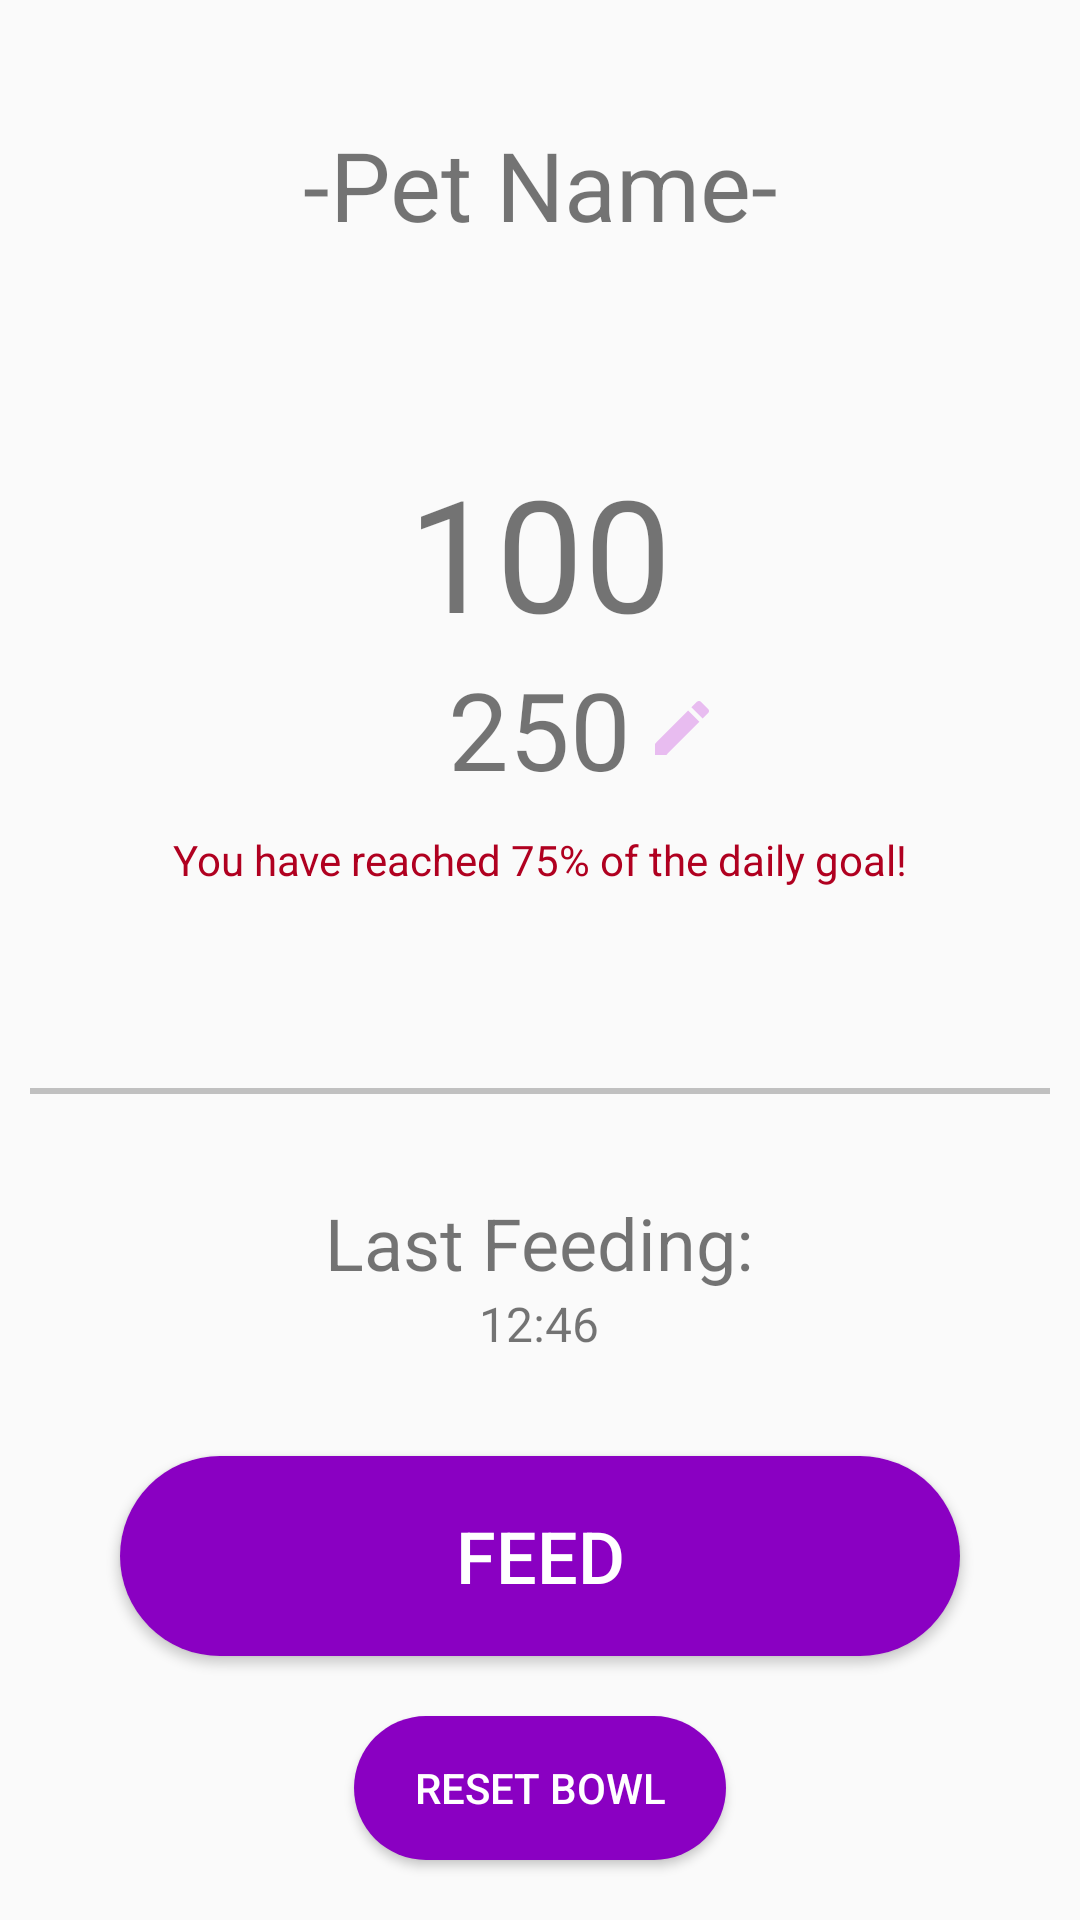

The Android layout XML behind this screen, and the referenced resources:
<!-- AndroidManifest.xml: application theme Theme.PetFeeder -->
<!-- res/layout/fragment_feeding.xml -->
<?xml version="1.0" encoding="utf-8"?>
<FrameLayout xmlns:android="http://schemas.android.com/apk/res/android"
    xmlns:app="http://schemas.android.com/apk/res-auto"
    xmlns:tools="http://schemas.android.com/tools"
    android:layout_width="match_parent"
    android:layout_height="match_parent"
    tools:context=".FeedingFragment">

    

    <LinearLayout
        android:layout_width="match_parent"
        android:layout_height="match_parent"
        android:orientation="vertical"
        tools:ignore="UselessParent">

        
        <TextView
            android:id="@+id/text_pet_name"
            android:layout_width="match_parent"
            android:layout_height="wrap_content"
            android:layout_marginTop="40dp"
            android:text="-Pet Name-"
            android:layout_gravity="center"
            android:textAlignment="center"
            android:textSize="32sp"
            android:layout_weight="1"/>

        <LinearLayout
            android:layout_width="wrap_content"
            android:layout_height="wrap_content"
            android:orientation="vertical"
            android:layout_gravity="center"
            android:layout_weight="1">

            
            <TextView
                android:id="@+id/text_current_dosage"
                android:layout_width="wrap_content"
                android:layout_height="wrap_content"
                android:layout_gravity="center"
                android:text="100"
                android:textSize="52sp" />

            <LinearLayout
                android:layout_width="wrap_content"
                android:layout_height="wrap_content"
                android:orientation="horizontal"
                android:layout_gravity="center"
                android:paddingStart="29dp"
                android:layout_marginBottom="10dp"
                tools:ignore="RtlSymmetry">

                
                <TextView
                    android:id="@+id/text_update_goal_dialog"
                    android:layout_width="wrap_content"
                    android:layout_height="wrap_content"
                    android:text="250"
                    android:textSize="36sp"
                    android:drawablePadding="5dp"
                    app:drawableEndCompat="@drawable/ic_edit" />

            </LinearLayout>

            
            <TextView
                android:layout_width="wrap_content"
                android:layout_height="wrap_content"
                android:text="@string/label_feeding_warning"
                android:textColor="@color/design_default_color_error" />

        </LinearLayout>

        <View
            android:layout_width="match_parent"
            android:layout_height="2dp"
            android:layout_marginHorizontal="10dp"
            android:background="@color/silver" />

        <LinearLayout
            android:layout_width="wrap_content"
            android:layout_height="wrap_content"
            android:layout_gravity="center"
            android:orientation="vertical"
            android:gravity="center"
            android:layout_weight="1">

            <TextView
                android:layout_width="wrap_content"
                android:layout_height="wrap_content"
                android:text="@string/label_last_feeding"
                android:textAlignment="center"
                android:layout_gravity="center"
                android:textSize="24sp" />

            
            <TextView
                android:id="@+id/text_last_feeding_time"
                android:layout_width="wrap_content"
                android:layout_height="wrap_content"
                android:text="12:46"
                android:layout_gravity="center"
                android:textSize="16sp" />

        </LinearLayout>

        <Button
            android:id="@+id/button_feed"
            android:layout_width="match_parent"
            android:layout_height="0dp"
            android:layout_gravity="center"
            android:layout_marginHorizontal="40dp"
            android:background="@drawable/button_background"
            android:paddingVertical="10dp"
            android:text="@string/btn_feed"
            android:textColor="@color/white"
            android:textSize="24sp"
            android:layout_weight="1"
            android:gravity="center"/>

        <Button
            android:id="@+id/button_reset_bowl_dialog"
            android:layout_width="wrap_content"
            android:layout_height="wrap_content"
            android:background="@drawable/button_background"
            android:textColor="@color/white"
            android:layout_marginVertical="20dp"
            android:layout_gravity="center"
            android:paddingHorizontal="20dp"
            android:text="@string/btn_reset_bowl"
            />

    </LinearLayout>

</FrameLayout>
<!-- resources referenced by this layout -->
<resources>
  <color name="silver">#C0C0C0</color>
  <color name="white">#FFFFFFFF</color>
  <!-- drawable button_background (drawable) -->
  <?xml version="1.0" encoding="utf-8"?>
  <shape android:shape="rectangle" xmlns:android="http://schemas.android.com/apk/res/android">
      <solid android:color="@color/startColor"/>
      <corners android:radius="50dp"/>
  </shape>
  <!-- drawable ic_edit (drawable) -->
  <vector xmlns:android="http://schemas.android.com/apk/res/android" android:height="24dp" android:tint="#E8BCF0" android:viewportHeight="24" android:viewportWidth="24" android:width="24dp">
        
      <path android:fillColor="@android:color/white" android:pathData="M3,17.25V21h3.75L17.81,9.94l-3.75,-3.75L3,17.25zM20.71,7.04c0.39,-0.39 0.39,-1.02 0,-1.41l-2.34,-2.34c-0.39,-0.39 -1.02,-0.39 -1.41,0l-1.83,1.83 3.75,3.75 1.83,-1.83z"/>
      
  </vector>
  <string name="btn_feed">Feed</string>
  <string name="btn_reset_bowl">Reset Bowl</string>
  <string name="label_feeding_warning">You have reached 75% of the daily goal!</string>
  <string name="label_last_feeding">Last Feeding:</string>
  <style name="Theme.PetFeeder" parent="Base.Theme.PetFeeder" />
  <color name="startColor">#8a00c2</color>
  <style name="Base.Theme.PetFeeder" parent="Theme.AppCompat.Light.NoActionBar">
          
          
          <item name="colorPrimary">@color/startColor</item>
          <item name="colorPrimaryDark">@color/endColor</item>
      </style>
  <color name="endColor">#e8bcf0</color>
</resources>
